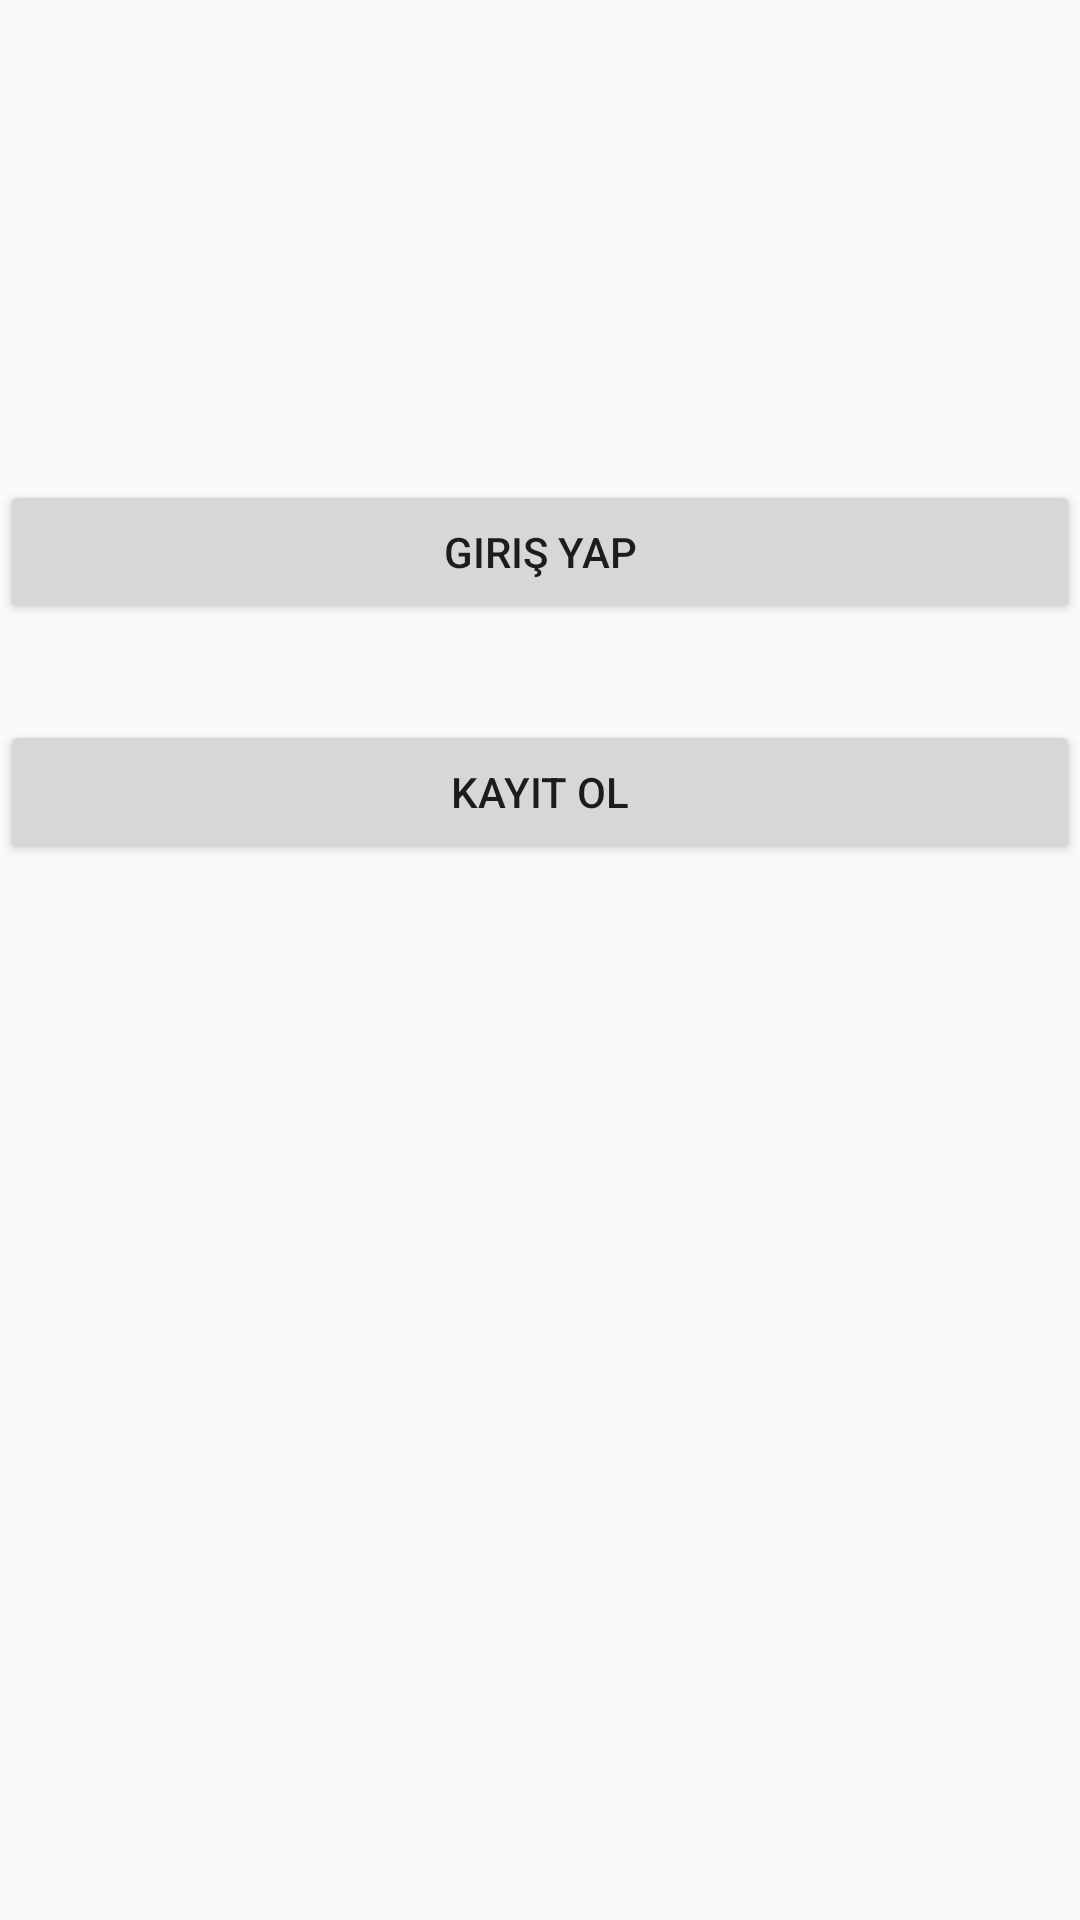

Android layout source for this screen:
<!-- AndroidManifest.xml: application theme AppTheme -->
<!-- res/layout/activity_entry.xml -->
<?xml version="1.0" encoding="utf-8"?>
<androidx.constraintlayout.widget.ConstraintLayout xmlns:android="http://schemas.android.com/apk/res/android"
    xmlns:app="http://schemas.android.com/apk/res-auto"
    xmlns:tools="http://schemas.android.com/tools"
    android:layout_width="match_parent"
    android:layout_height="match_parent"
    tools:context=".EntryActivity">

    <Button
        android:id="@+id/entry_sing_in"
        style="@style/Widget.AppCompat.Button"
        android:layout_width="match_parent"
        android:layout_height="wrap_content"
        android:layout_marginTop="160dp"
        android:text="@string/entry_sing_in"
        app:layout_constraintEnd_toEndOf="parent"
        app:layout_constraintHorizontal_bias="0.0"
        app:layout_constraintStart_toStartOf="parent"
        app:layout_constraintTop_toTopOf="parent" />

    <Button
        android:id="@+id/entry_sing_up"
        android:layout_width="match_parent"
        android:layout_height="wrap_content"
        android:layout_marginTop="32dp"
        android:text="@string/entry_sing_up"
        app:layout_constraintEnd_toEndOf="parent"
        app:layout_constraintHorizontal_bias="0.0"
        app:layout_constraintStart_toStartOf="parent"
        app:layout_constraintTop_toBottomOf="@+id/entry_sing_in" />

</androidx.constraintlayout.widget.ConstraintLayout>
<!-- resources referenced by this layout -->
<resources>
  <string name="entry_sing_in">Giriş Yap</string>
  <string name="entry_sing_up">Kayıt Ol</string>
  <style name="AppTheme" parent="Theme.AppCompat.Light.NoActionBar">
          
          <item name="colorPrimary">@color/colorPrimary</item>
          <item name="colorPrimaryDark">@color/colorPrimaryDark</item>
          <item name="colorAccent">@color/colorAccent</item>
      </style>
  <!-- not gathered from this repository: default colours our renderer supplied (Android Studio template values) -->
  <color name="colorPrimary">#FF6200EE</color>
  <color name="colorPrimaryDark">#FF3700B3</color>
  <color name="colorAccent">#FF03DAC5</color>
</resources>
